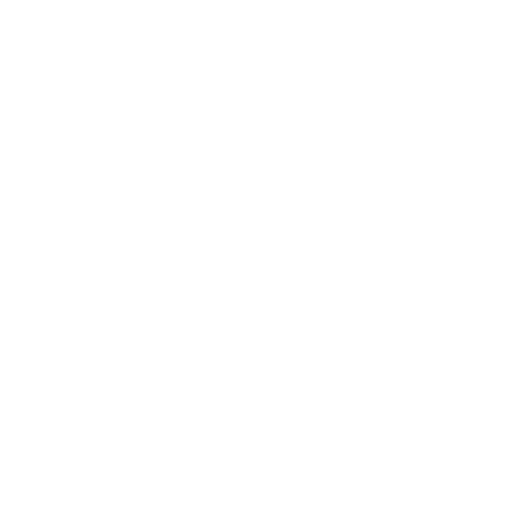
t = 0.00 s
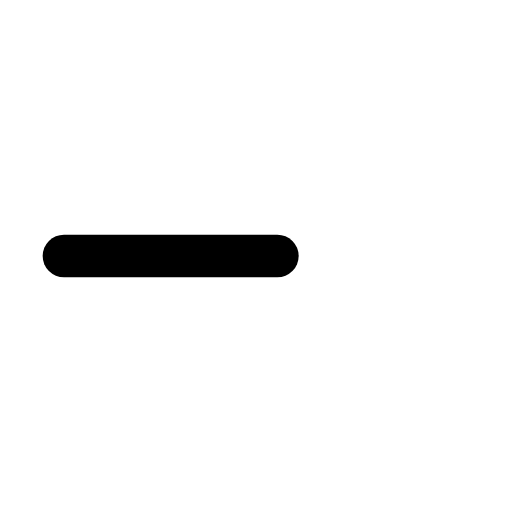
t = 0.15 s
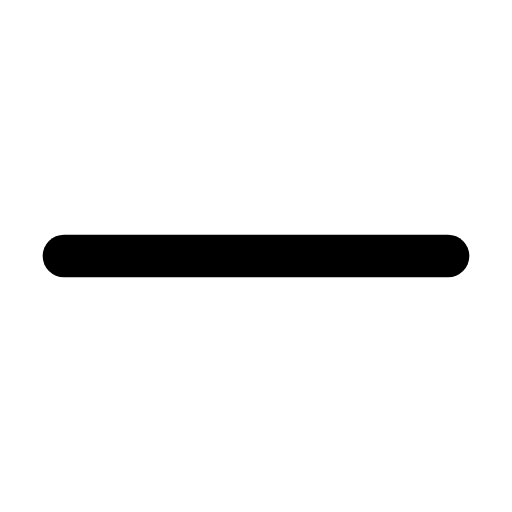
t = 0.30 s
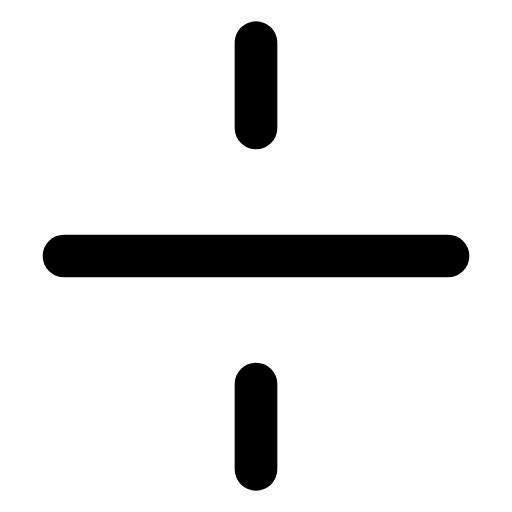
t = 0.50 s
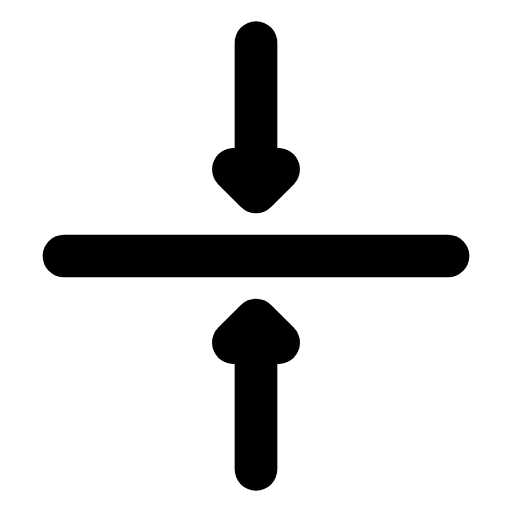
t = 0.65 s
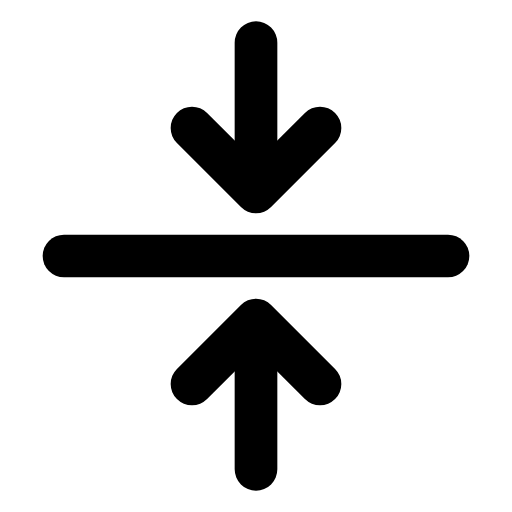
t = 0.80 s

The animated SVG that drew these frames (rendered in a browser with its animation timeline set to each time). Animation: 3 SMIL elements (animate=3); one cycle of 0.80 s.

<svg xmlns="http://www.w3.org/2000/svg" width="24" height="24" viewBox="0 0 24 24">
	<g transform="rotate(-90 12 12)">
		<g fill="none" stroke="currentColor" stroke-width="2" stroke-linecap="round" stroke-linejoin="round">
			<path d="M12 3V21" stroke-dasharray="20" stroke-dashoffset="20">
				<animate attributeName="stroke-dashoffset" values="20;0" dur="0.3s" fill="freeze" />
			</path>
			<path d="M22 12H15.5M2 12H8.5" stroke-dasharray="8" stroke-dashoffset="8">
				<animate attributeName="stroke-dashoffset" values="8;0" begin="0.4s" dur="0.2s" fill="freeze" />
			</path>
			<path d="M15 12L18 15M9 12L6 15M15 12L18 9M9 12L6 9" stroke-dasharray="6" stroke-dashoffset="6">
				<animate attributeName="stroke-dashoffset" values="6;0" begin="0.6s" dur="0.2s" fill="freeze" />
			</path>
		</g>
	</g>
</svg>
